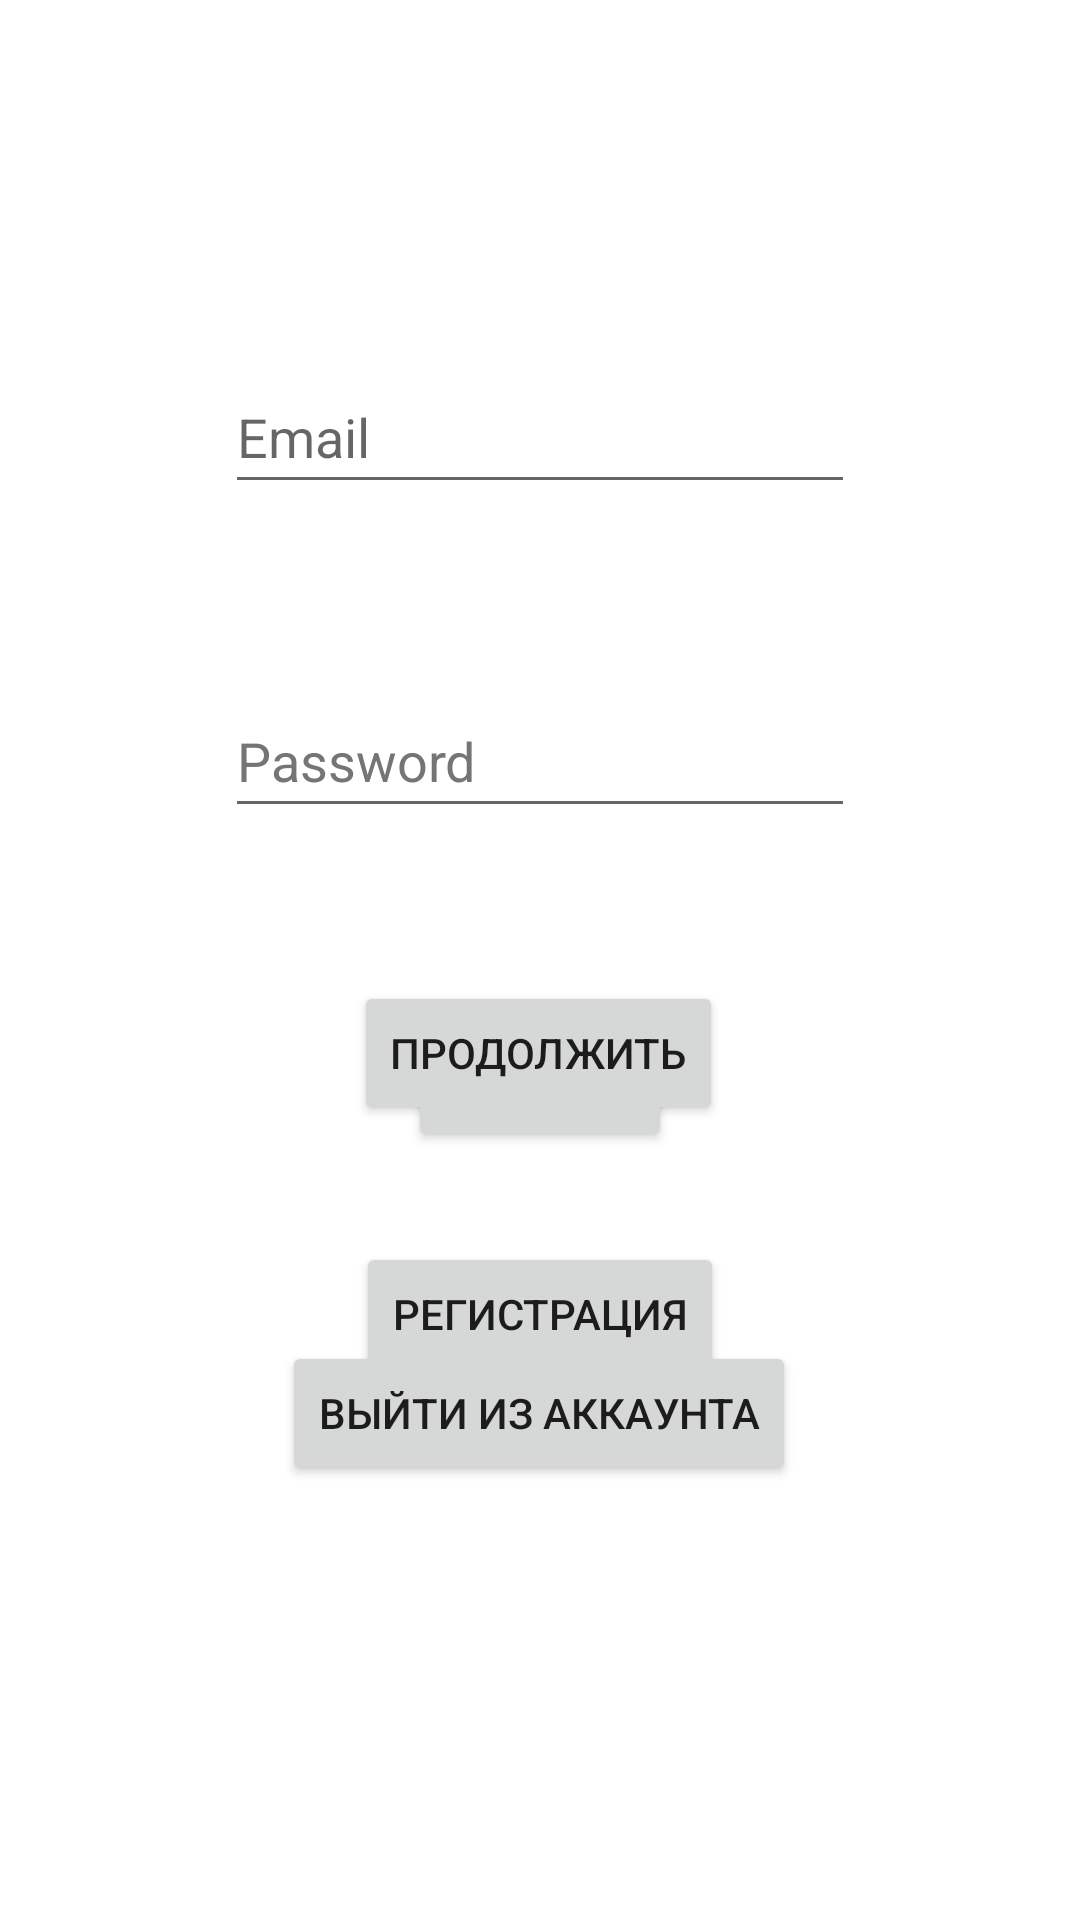

Produce the Android XML layout that renders to this screen, including the resource entries it uses.
<!-- AndroidManifest.xml: application theme Theme.DataBaseDADJOD -->
<!-- res/layout/login_layout.xml -->
<?xml version="1.0" encoding="utf-8"?>
<androidx.constraintlayout.widget.ConstraintLayout xmlns:android="http://schemas.android.com/apk/res/android"
    xmlns:app="http://schemas.android.com/apk/res-auto"
    xmlns:tools="http://schemas.android.com/tools"
    android:layout_width="match_parent"
    android:layout_height="match_parent">

    <EditText
        android:id="@+id/editTextLoginEmail"
        android:layout_width="wrap_content"
        android:layout_height="wrap_content"
        android:layout_marginTop="120dp"
        android:autofillHints=""
        android:ems="10"
        android:hint="@string/email"
        android:inputType="textPersonName"
        android:minHeight="48dp"
        app:layout_constraintEnd_toEndOf="parent"
        app:layout_constraintStart_toStartOf="parent"
        app:layout_constraintTop_toTopOf="parent"
        tools:ignore="TextFields"
        tools:visibility="gone" />

    <EditText
        android:id="@+id/editTextLoginPassword"
        android:layout_width="wrap_content"
        android:layout_height="wrap_content"
        android:layout_marginTop="60dp"
        android:autofillHints=""
        android:ems="10"
        android:hint="@string/password"
        android:inputType="textPersonName"
        android:minHeight="48dp"
        android:textColorHint="#757575"
        app:layout_constraintEnd_toEndOf="@+id/editTextLoginEmail"
        app:layout_constraintStart_toStartOf="@+id/editTextLoginEmail"
        app:layout_constraintTop_toBottomOf="@+id/editTextLoginEmail"
        tools:ignore="TextFields"
        tools:visibility="gone" />

    <Button
        android:id="@+id/buttonLogin"
        android:layout_width="wrap_content"
        android:layout_height="wrap_content"
        android:layout_marginTop="60dp"
        android:onClick="onClickButtonLogin"
        android:text="@string/Login"
        app:layout_constraintEnd_toEndOf="@+id/editTextLoginPassword"
        app:layout_constraintStart_toStartOf="@+id/editTextLoginPassword"
        app:layout_constraintTop_toBottomOf="@+id/editTextLoginPassword"
        tools:ignore="UsingOnClickInXml"
        tools:visibility="gone" />

    <Button
        android:id="@+id/buttonRegistration"
        android:layout_width="wrap_content"
        android:layout_height="wrap_content"
        android:layout_marginTop="30dp"
        android:onClick="onClickButtonRegistration"
        android:text="@string/Registration"
        app:layout_constraintEnd_toEndOf="@+id/buttonLogin"
        app:layout_constraintStart_toStartOf="@+id/buttonLogin"
        app:layout_constraintTop_toBottomOf="@+id/buttonLogin"
        tools:ignore="UsingOnClickInXml"
        tools:visibility="gone" />

    <TextView
        android:id="@+id/textViewUserEmail"
        android:layout_width="wrap_content"
        android:layout_height="wrap_content"
        android:layout_marginTop="260dp"
        android:text=""
        app:layout_constraintEnd_toEndOf="parent"
        app:layout_constraintHorizontal_bias="0.498"
        app:layout_constraintStart_toStartOf="parent"
        app:layout_constraintTop_toTopOf="parent"
        tools:visibility="visible" />

    <Button
        android:id="@+id/buttonContinue"
        android:layout_width="wrap_content"
        android:layout_height="wrap_content"
        android:layout_marginTop="48dp"
        android:onClick="onClickButtonStart"
        android:text="@string/buttonContinue"
        app:layout_constraintEnd_toEndOf="parent"
        app:layout_constraintHorizontal_bias="0.498"
        app:layout_constraintStart_toStartOf="parent"
        app:layout_constraintTop_toBottomOf="@+id/textViewUserEmail"
        tools:visibility="visible" />

    <Button
        android:id="@+id/buttonExit"
        android:layout_width="wrap_content"
        android:layout_height="wrap_content"
        android:layout_marginTop="72dp"
        android:onClick="onClickButtonExit"
        android:text="@string/exit"
        app:layout_constraintEnd_toEndOf="parent"
        app:layout_constraintHorizontal_bias="0.498"
        app:layout_constraintStart_toStartOf="parent"
        app:layout_constraintTop_toBottomOf="@+id/buttonContinue"
        tools:visibility="visible" />
</androidx.constraintlayout.widget.ConstraintLayout>
<!-- resources referenced by this layout -->
<resources>
  <string name="Login">Войти</string>
  <string name="Registration">Регистрация</string>
  <string name="buttonContinue">Продолжить</string>
  <string name="email">Email</string>
  <string name="exit">Выйти из аккаунта</string>
  <string name="password">Password</string>
  <style name="Theme.DataBaseDADJOD" parent="Theme.MaterialComponents.DayNight.DarkActionBar">
          
          <item name="colorPrimary">@color/purple_500</item>
          <item name="colorPrimaryVariant">@color/purple_700</item>
          <item name="colorOnPrimary">@color/white</item>
          
          <item name="colorSecondary">@color/teal_200</item>
          <item name="colorSecondaryVariant">@color/teal_700</item>
          <item name="colorOnSecondary">@color/black</item>
          
          <item name="android:statusBarColor" tools:targetApi="l">?attr/colorPrimaryVariant</item>
          
      </style>
  <!-- not gathered from this repository: default colours our renderer supplied (Android Studio template values) -->
  <color name="purple_500">#FF6200EE</color>
  <color name="purple_700">#FF3700B3</color>
  <color name="teal_200">#FF03DAC5</color>
  <color name="teal_700">#FF018786</color>
  <color name="black">#FF000000</color>
  <color name="white">#FFFFFFFF</color>
</resources>
